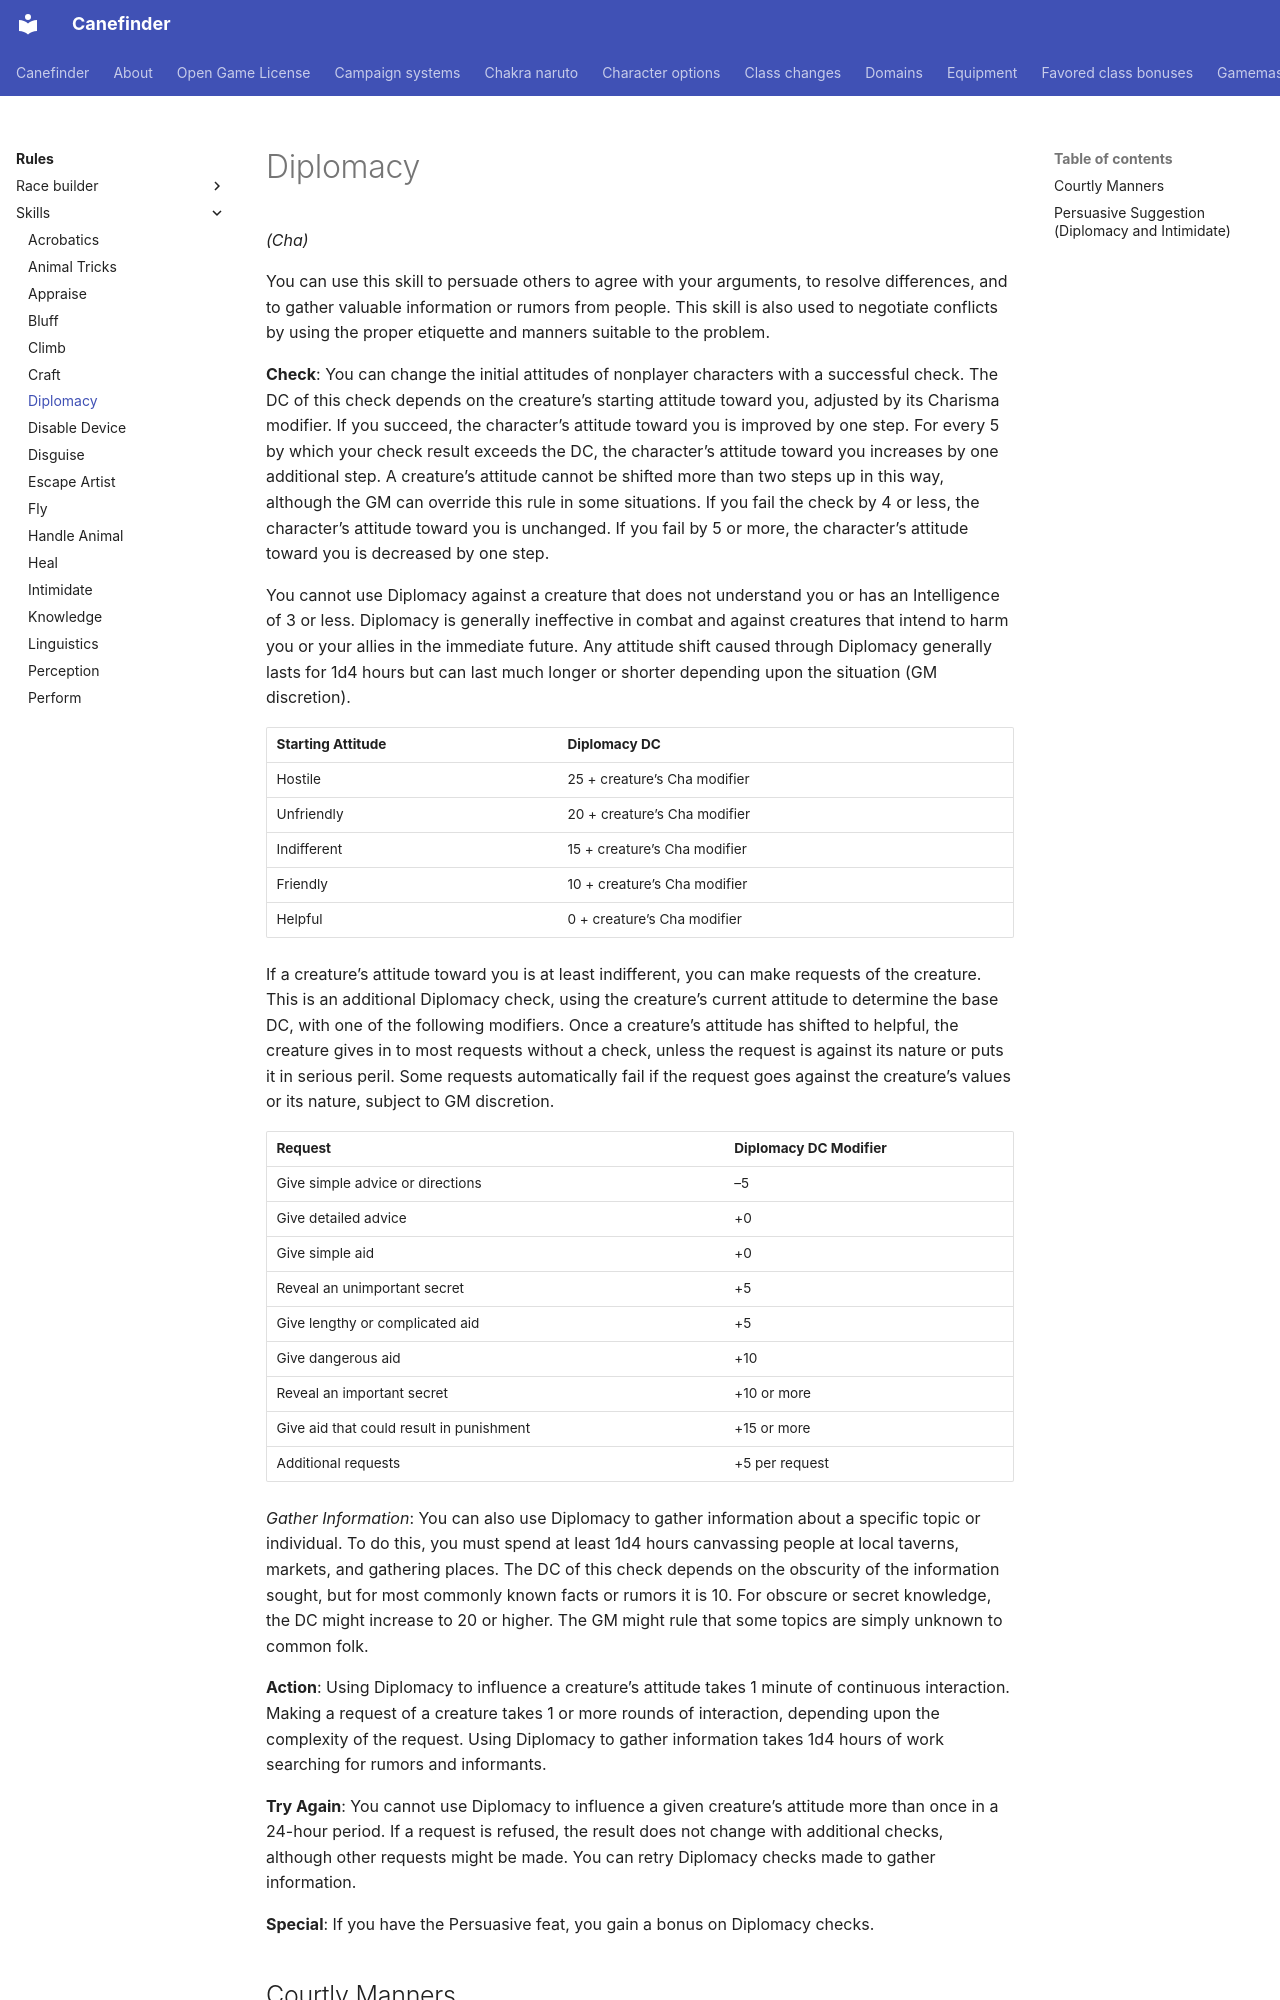

repository: canefinderhouserules/Canefinderhouserules · page: rules/skills/diplomacy/index.html · generator: mkdocs

# Diplomacy

*(Cha)*

You can use this skill to persuade others to agree with your arguments, to resolve differences, and to gather valuable information or rumors from people. This skill is also used to negotiate conflicts by using the proper etiquette and manners suitable to the problem.

**Check**: You can change the initial attitudes of nonplayer characters with a successful check. The DC of this check depends on the creature’s starting attitude toward you, adjusted by its Charisma modifier. If you succeed, the character’s attitude toward you is improved by one step. For every 5 by which your check result exceeds the DC, the character’s attitude toward you increases by one additional step. A creature’s attitude cannot be shifted more than two steps up in this way, although the GM can override this rule in some situations. If you fail the check by 4 or less, the character’s attitude toward you is unchanged. If you fail by 5 or more, the character’s attitude toward you is decreased by one step.

You cannot use Diplomacy against a creature that does not understand you or has an Intelligence of 3 or less. Diplomacy is generally ineffective in combat and against creatures that intend to harm you or your allies in the immediate future. Any attitude shift caused through Diplomacy generally lasts for 1d4 hours but can last much longer or shorter depending upon the situation (GM discretion).

| Starting Attitude | Diplomacy DC |
|---|---|
| Hostile | 25 + creature’s Cha modifier |
| Unfriendly | 20 + creature’s Cha modifier |
| Indifferent | 15 + creature’s Cha modifier |
| Friendly | 10 + creature’s Cha modifier |
| Helpful | 0 + creature’s Cha modifier |

If a creature’s attitude toward you is at least indifferent, you can make requests of the creature. This is an additional Diplomacy check, using the creature’s current attitude to determine the base DC, with one of the following modifiers. Once a creature’s attitude has shifted to helpful, the creature gives in to most requests without a check, unless the request is against its nature or puts it in serious peril. Some requests automatically fail if the request goes against the creature’s values or its nature, subject to GM discretion.

| Request | Diplomacy DC Modifier |
|---|---|
| Give simple advice or directions | –5 |
| Give detailed advice | +0 |
| Give simple aid | +0 |
| Reveal an unimportant secret | +5 |
| Give lengthy or complicated aid | +5 |
| Give dangerous aid | +10 |
| Reveal an important secret | +10 or more |
| Give aid that could result in punishment | +15 or more |
| Additional requests | +5 per request |

*Gather Information*: You can also use Diplomacy to gather information about a specific topic or individual. To do this, you must spend at least 1d4 hours canvassing people at local taverns, markets, and gathering places. The DC of this check depends on the obscurity of the information sought, but for most commonly known facts or rumors it is 10. For obscure or secret knowledge, the DC might increase to 20 or higher. The GM might rule that some topics are simply unknown to common folk.

**Action**: Using Diplomacy to influence a creature’s attitude takes 1 minute of continuous interaction. Making a request of a creature takes 1 or more rounds of interaction, depending upon the complexity of the request. Using Diplomacy to gather information takes 1d4 hours of work searching for rumors and informants.

**Try Again**: You cannot use Diplomacy to influence a given creature’s attitude more than once in a 24-hour period. If a request is refused, the result does not change with additional checks, although other requests might be made. You can retry Diplomacy checks made to gather information.

**Special**: If you have the Persuasive feat, you gain a bonus on Diplomacy checks.
